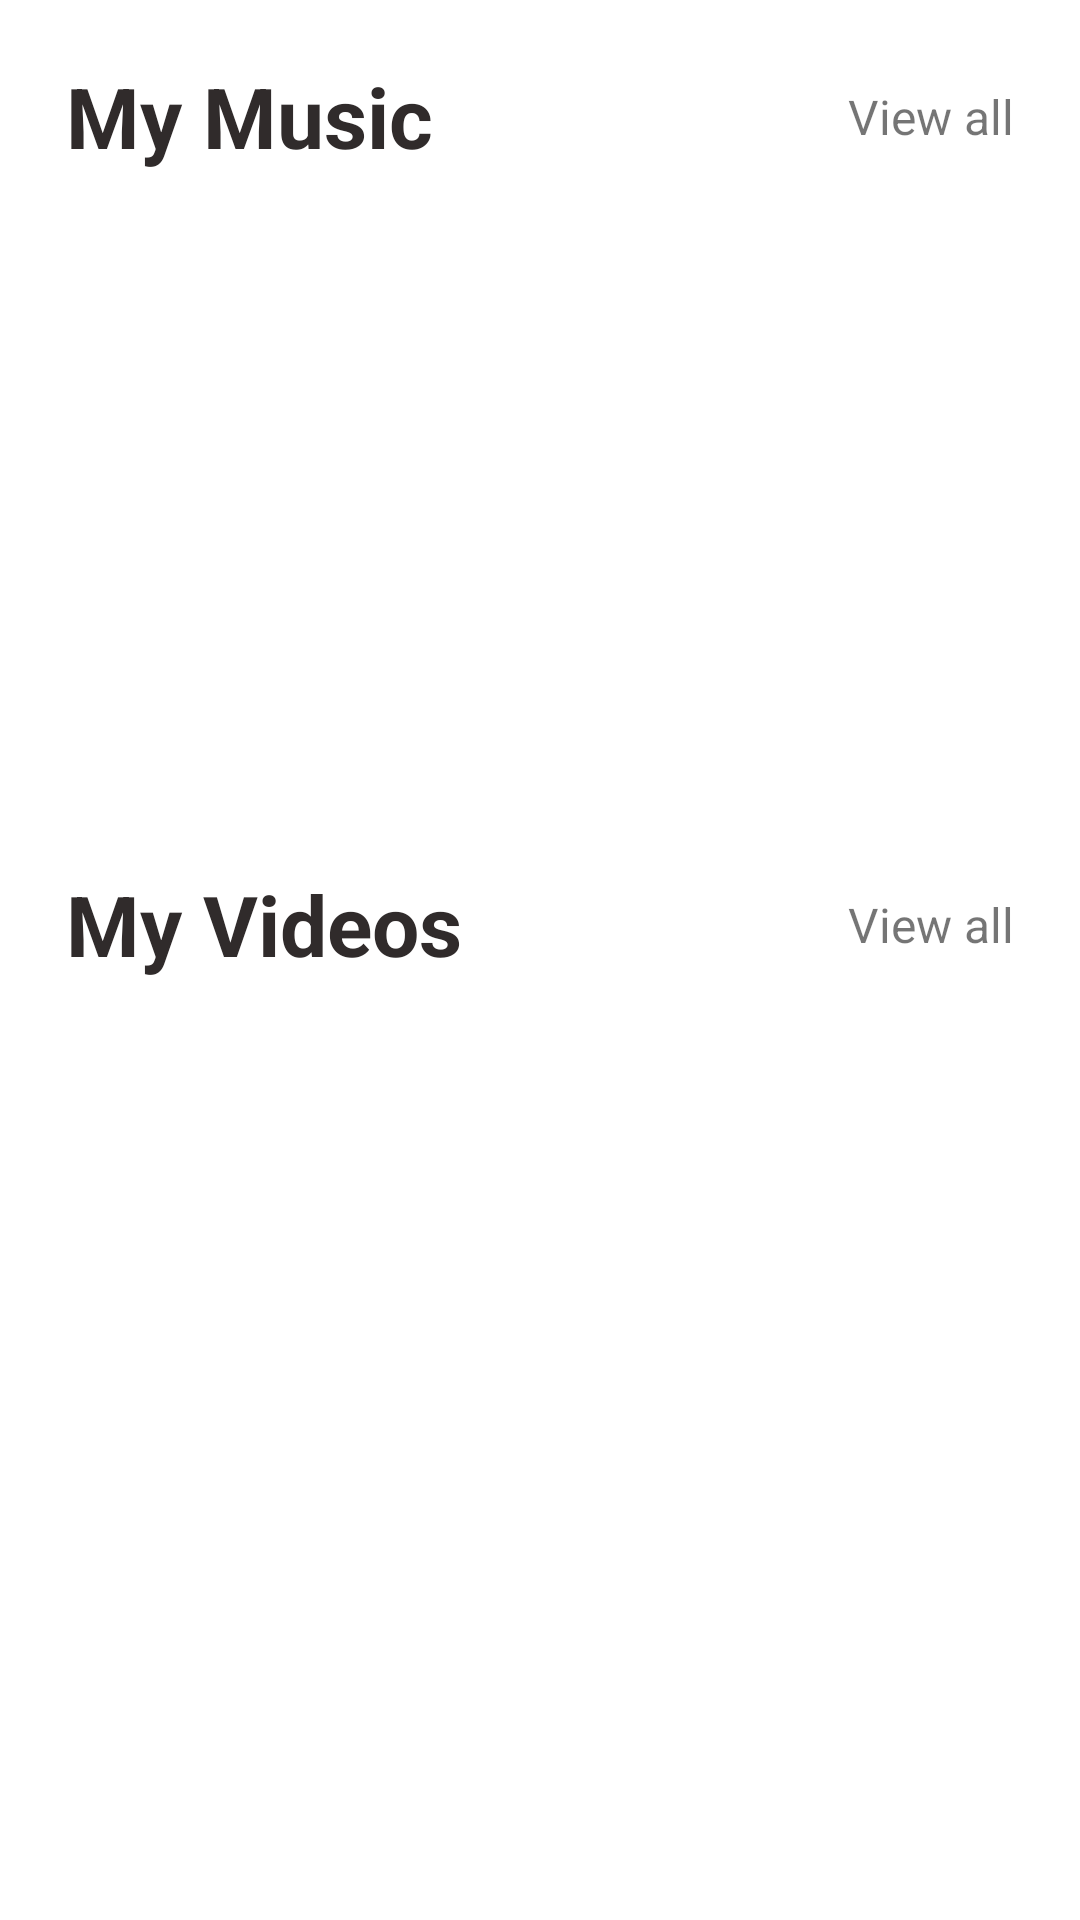

Write the Android layout XML for this screen, with the resource values it uses.
<!-- AndroidManifest.xml: application theme Theme.myselfapp -->
<!-- res/layout/fragment_music.xml -->
<?xml version="1.0" encoding="utf-8"?>
<FrameLayout xmlns:android="http://schemas.android.com/apk/res/android"
    xmlns:tools="http://schemas.android.com/tools"
    android:layout_width="match_parent"
    android:layout_height="match_parent"
    xmlns:app="http://schemas.android.com/apk/res-auto"
    tools:context=".MusicFragment">

    
    <androidx.core.widget.NestedScrollView
        android:layout_width="match_parent"
        android:layout_height="wrap_content">
        <LinearLayout
            android:id="@+id/layout_profile"
            android:layout_marginLeft="22dp"
            android:layout_marginRight="22dp"
            android:layout_marginTop="20dp"
            android:layout_width="match_parent"
            android:orientation="vertical"
            android:layout_height="match_parent">
            <androidx.constraintlayout.widget.ConstraintLayout
                android:layout_width="match_parent"

                android:layout_height="wrap_content">

                <TextView
                    android:id="@+id/textView2"
                    android:layout_width="wrap_content"
                    android:layout_height="wrap_content"
                    android:text="My Music"
                    android:textColor="@color/black_text"
                    android:textSize="28dp"
                    android:textStyle="bold"
                    app:layout_constraintStart_toStartOf="parent"
                    app:layout_constraintTop_toTopOf="parent" />

                <TextView
                    android:layout_width="wrap_content"
                    android:layout_height="wrap_content"
                    android:text="View all"
                    android:textSize="@dimen/padding16"
                    app:layout_constraintBottom_toBottomOf="parent"
                    app:layout_constraintEnd_toEndOf="parent"
                    app:layout_constraintTop_toTopOf="parent" />
            </androidx.constraintlayout.widget.ConstraintLayout>
            <androidx.cardview.widget.CardView
                android:elevation="0dp"
                app:cardElevation="0dp"
                app:cardCornerRadius="@dimen/padding32"
                android:layout_width="match_parent"
                android:layout_marginBottom="8dp"
                android:layout_marginTop="@dimen/padding16"
                android:layout_height="wrap_content">
                <ImageView
                    android:scaleType="centerCrop"
                    android:layout_width="match_parent"
                    android:layout_height="200dp"
                    android:src="@drawable/banner_music"
                    />
            </androidx.cardview.widget.CardView>
            <androidx.recyclerview.widget.RecyclerView
                android:id="@+id/fav_music"
                android:layout_width="match_parent"
                android:layout_height="wrap_content"
                android:layout_marginBottom="8dp"

                />

            <androidx.constraintlayout.widget.ConstraintLayout
                android:layout_width="match_parent"

                android:layout_height="wrap_content">

                <TextView
                    android:layout_width="wrap_content"
                    android:layout_height="wrap_content"
                    android:text="My Videos"
                    android:textColor="@color/black_text"
                    android:textSize="28dp"
                    android:textStyle="bold"
                    app:layout_constraintStart_toStartOf="parent"
                    app:layout_constraintTop_toTopOf="parent" />

                <TextView
                    android:layout_width="wrap_content"
                    android:layout_height="wrap_content"
                    android:text="View all"
                    android:textSize="@dimen/padding16"
                    app:layout_constraintBottom_toBottomOf="parent"
                    app:layout_constraintEnd_toEndOf="parent"
                    app:layout_constraintTop_toTopOf="parent" />
            </androidx.constraintlayout.widget.ConstraintLayout>
            <androidx.recyclerview.widget.RecyclerView
                android:id="@+id/fav_video"
                android:layout_width="match_parent"
                android:layout_height="wrap_content"
                android:layout_marginBottom="8dp"

                />
        </LinearLayout>

    </androidx.core.widget.NestedScrollView>

</FrameLayout>
<!-- resources referenced by this layout -->
<resources>
  <color name="black_text">#302B2B</color>
  <dimen name="padding16">16dp</dimen>
  <dimen name="padding32">32dp</dimen>
  <style name="Theme.myselfapp" parent="Theme.MaterialComponents.DayNight.NoActionBar">
          
          <item name="android:forceDarkAllowed" tools:targetApi="q">false</item>
          <item name="colorPrimary">@color/primary_color</item>
          <item name="colorPrimaryVariant">@color/primary_color</item>
          <item name="colorOnPrimary">@color/white</item>
          
          <item name="colorSecondary">@color/yellow_color</item>
          <item name="colorSecondaryVariant">@color/yellow_color</item>
          <item name="colorOnSecondary">@color/black</item>
          
          <item name="android:statusBarColor" tools:targetApi="l">?attr/colorPrimaryVariant</item>
          
      </style>
  <color name="primary_color">#293D7A</color>
  <color name="white">#FFFFFFFF</color>
  <color name="yellow_color">#FECE2F</color>
  <color name="black">#FF000000</color>
</resources>
